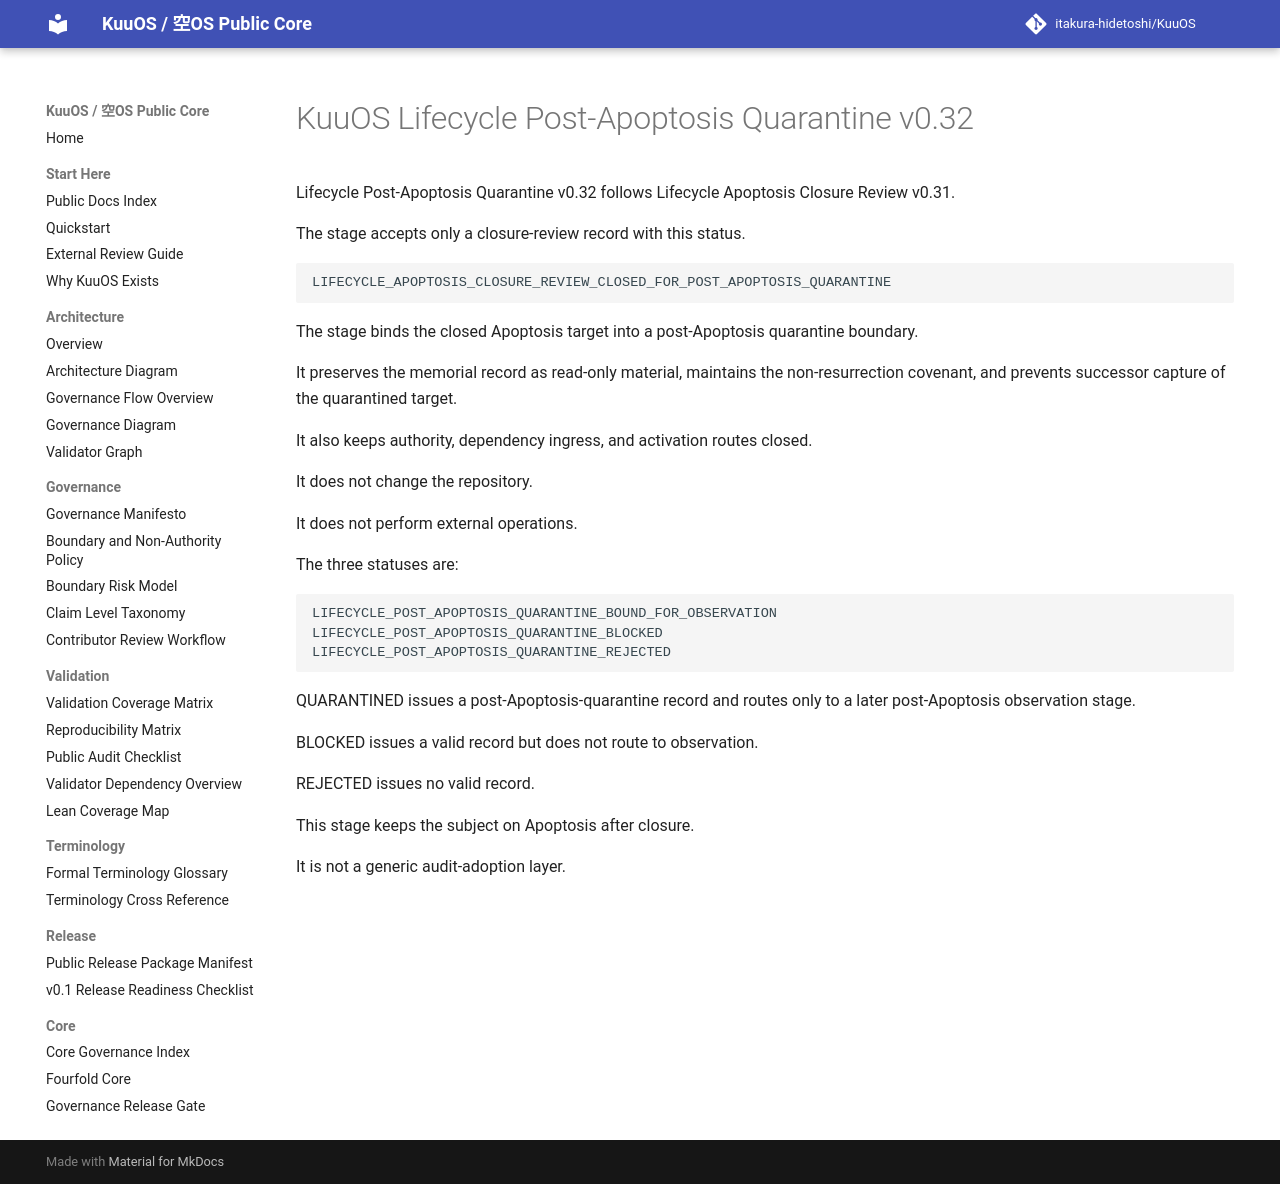

repository: itakura-hidetoshi/KuuOS · page: lifecycle_post_apoptosis_quarantine_v0_32/index.html · generator: mkdocs

# KuuOS Lifecycle Post-Apoptosis Quarantine v0.32

Lifecycle Post-Apoptosis Quarantine v0.32 follows Lifecycle Apoptosis Closure Review v0.31.

The stage accepts only a closure-review record with this status.

```text
LIFECYCLE_APOPTOSIS_CLOSURE_REVIEW_CLOSED_FOR_POST_APOPTOSIS_QUARANTINE
```

The stage binds the closed Apoptosis target into a post-Apoptosis quarantine boundary.

It preserves the memorial record as read-only material, maintains the non-resurrection covenant, and prevents successor capture of the quarantined target.

It also keeps authority, dependency ingress, and activation routes closed.

It does not change the repository.

It does not perform external operations.

The three statuses are:

```text
LIFECYCLE_POST_APOPTOSIS_QUARANTINE_BOUND_FOR_OBSERVATION
LIFECYCLE_POST_APOPTOSIS_QUARANTINE_BLOCKED
LIFECYCLE_POST_APOPTOSIS_QUARANTINE_REJECTED
```

QUARANTINED issues a post-Apoptosis-quarantine record and routes only to a later post-Apoptosis observation stage.

BLOCKED issues a valid record but does not route to observation.

REJECTED issues no valid record.

This stage keeps the subject on Apoptosis after closure.

It is not a generic audit-adoption layer.
